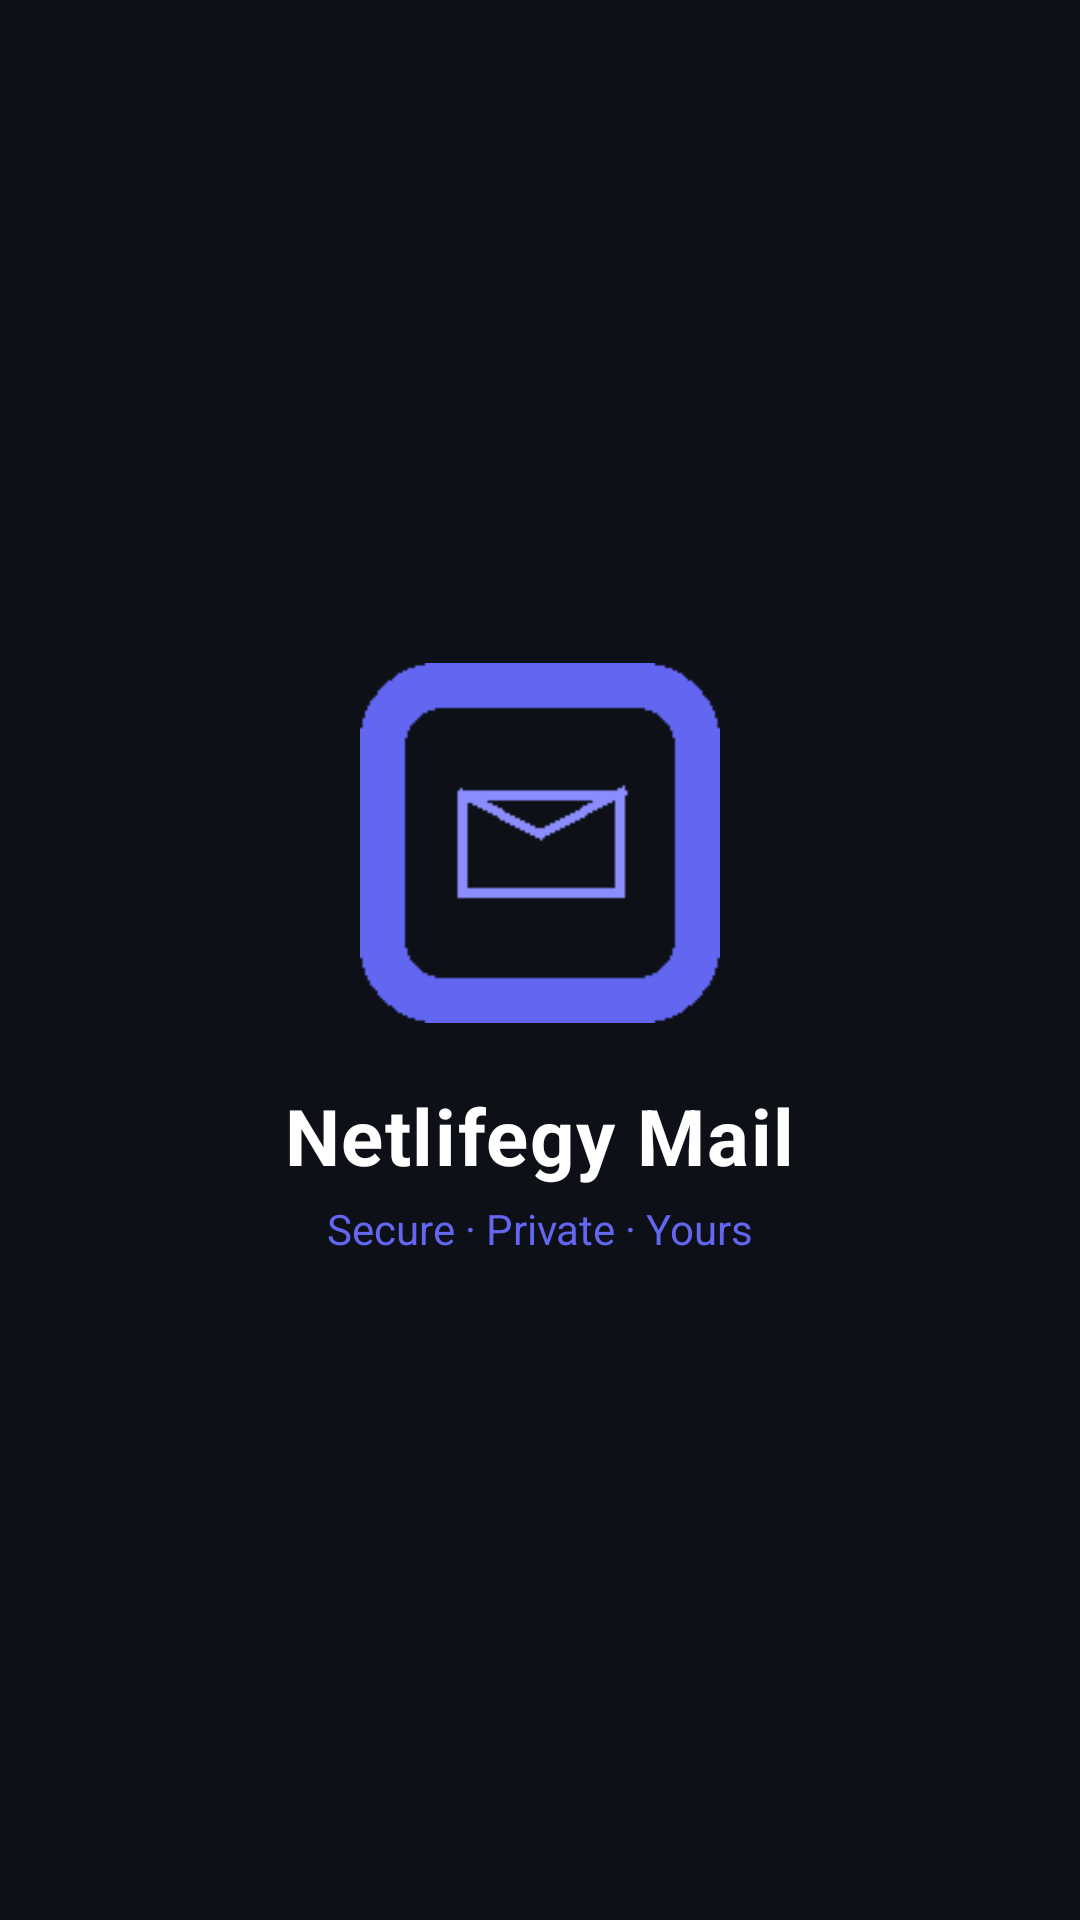

This screen was rendered from an Android layout file. Write that file and the resources it references.
<!-- AndroidManifest.xml: activity theme Theme.NetlifegyMail.Splash -->
<!-- res/layout/activity_splash.xml -->
<?xml version="1.0" encoding="utf-8"?>
<LinearLayout xmlns:android="http://schemas.android.com/apk/res/android"
    android:layout_width="match_parent"
    android:layout_height="match_parent"
    android:orientation="vertical"
    android:gravity="center"
    android:background="#0d1117">

    <ImageView
        android:layout_width="120dp"
        android:layout_height="120dp"
        android:src="@mipmap/ic_launcher"
        android:layout_marginBottom="20dp" />

    <TextView
        android:layout_width="wrap_content"
        android:layout_height="wrap_content"
        android:text="Netlifegy Mail"
        android:textColor="#ffffff"
        android:textSize="26sp"
        android:textStyle="bold"
        android:letterSpacing="0.02" />

    <TextView
        android:layout_width="wrap_content"
        android:layout_height="wrap_content"
        android:text="Secure · Private · Yours"
        android:textColor="#6366f1"
        android:textSize="14sp"
        android:layout_marginTop="4dp" />

</LinearLayout>
<!-- resources referenced by this layout -->
<resources>
  <!-- mipmap ic_launcher: png bitmap (mipmap-hdpi, 533 bytes) -->
  <style name="Theme.NetlifegyMail.Splash" parent="Theme.NetlifegyMail">
          <item name="android:windowFullscreen">true</item>
      </style>
  <style name="Theme.NetlifegyMail" parent="Theme.MaterialComponents.DayNight.NoActionBar">
          <item name="colorPrimary">#6366f1</item>
          <item name="colorPrimaryVariant">#4f46e5</item>
          <item name="colorOnPrimary">#ffffff</item>
          <item name="colorSecondary">#818cf8</item>
          <item name="colorOnSecondary">#ffffff</item>
          <item name="android:statusBarColor">#0d1117</item>
          <item name="android:navigationBarColor">#0d1117</item>
          <item name="android:windowBackground">#0d1117</item>
      </style>
</resources>
